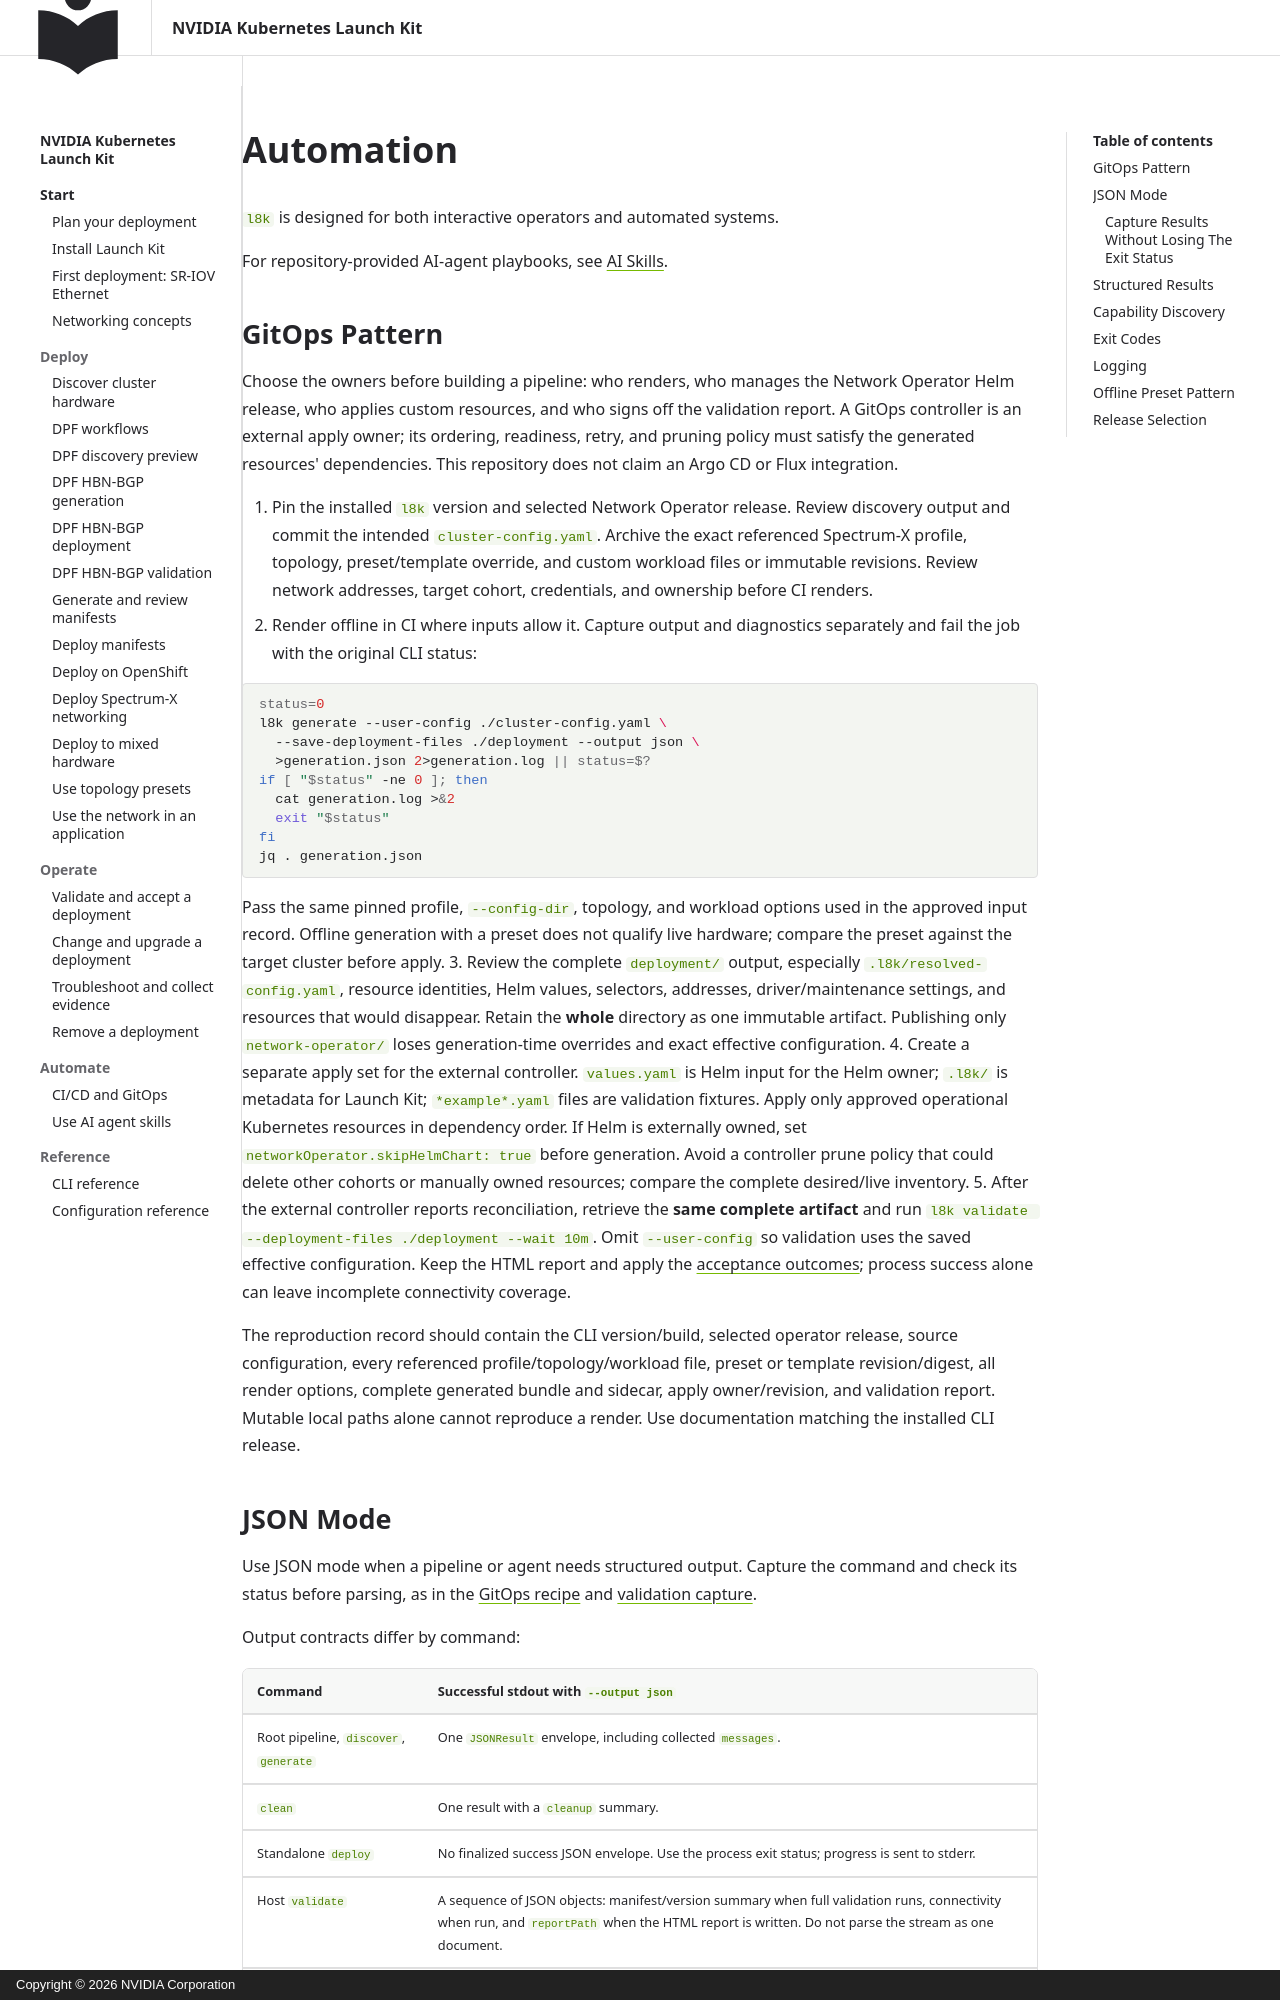

repository: NVIDIA/k8s-launch-kit · page: integrator/automation/index.html · generator: mkdocs · copyright: Copyright © 2026 NVIDIA Corporation

<!--
SPDX-FileCopyrightText: Copyright 2026 NVIDIA CORPORATION & AFFILIATES
SPDX-License-Identifier: Apache-2.0
-->

# Automation

`l8k` is designed for both interactive operators and automated systems.

For repository-provided AI-agent playbooks, see [AI Skills](ai-skills.md).

## GitOps Pattern

Choose the owners before building a pipeline: who renders, who manages the Network Operator Helm release, who applies custom resources, and who signs off the validation report. A GitOps controller is an external apply owner; its ordering, readiness, retry, and pruning policy must satisfy the generated resources' dependencies. This repository does not claim an Argo CD or Flux integration.

1. Pin the installed `l8k` version and selected Network Operator release. Review discovery output and commit the intended `cluster-config.yaml`. Archive the exact referenced Spectrum-X profile, topology, preset/template override, and custom workload files or immutable revisions. Review network addresses, target cohort, credentials, and ownership before CI renders.
2. Render offline in CI where inputs allow it. Capture output and diagnostics separately and fail the job with the original CLI status:

   ```bash
   status=0
   l8k generate --user-config ./cluster-config.yaml \
     --save-deployment-files ./deployment --output json \
     >generation.json 2>generation.log || status=$?
   if [ "$status" -ne 0 ]; then
     cat generation.log >&2
     exit "$status"
   fi
   jq . generation.json
   ```

   Pass the same pinned profile, `--config-dir`, topology, and workload options used in the approved input record. Offline generation with a preset does not qualify live hardware; compare the preset against the target cluster before apply.
3. Review the complete `deployment/` output, especially `.l8k/resolved-config.yaml`, resource identities, Helm values, selectors, addresses, driver/maintenance settings, and resources that would disappear. Retain the **whole** directory as one immutable artifact. Publishing only `network-operator/` loses generation-time overrides and exact effective configuration.
4. Create a separate apply set for the external controller. `values.yaml` is Helm input for the Helm owner; `.l8k/` is metadata for Launch Kit; `*example*.yaml` files are validation fixtures. Apply only approved operational Kubernetes resources in dependency order. If Helm is externally owned, set `networkOperator.skipHelmChart: true` before generation. Avoid a controller prune policy that could delete other cohorts or manually owned resources; compare the complete desired/live inventory.
5. After the external controller reports reconciliation, retrieve the **same complete artifact** and run `l8k validate --deployment-files ./deployment --wait 10m`. Omit `--user-config` so validation uses the saved effective configuration. Keep the HTML report and apply the [acceptance outcomes](../user/validation.md#acceptance-outcomes); process success alone can leave incomplete connectivity coverage.

The reproduction record should contain the CLI version/build, selected operator release, source configuration, every referenced profile/topology/workload file, preset or template revision/digest, all render options, complete generated bundle and sidecar, apply owner/revision, and validation report. Mutable local paths alone cannot reproduce a render. Use documentation matching the installed CLI release.
